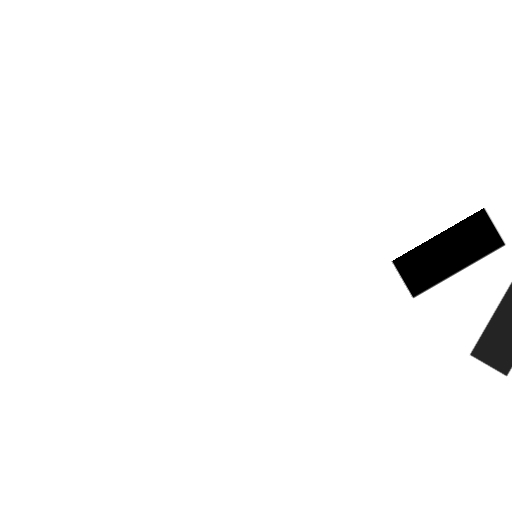
t = 0.00 s
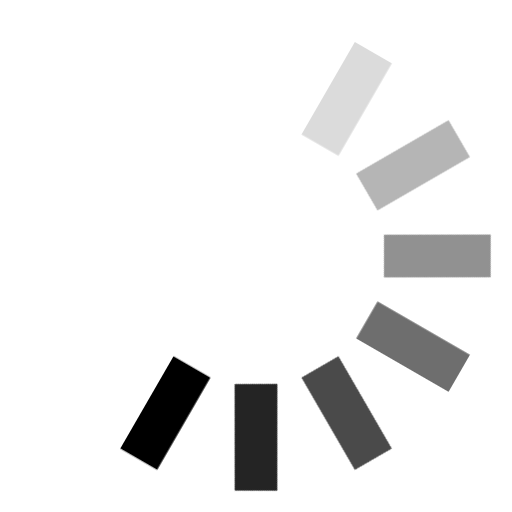
t = 0.12 s
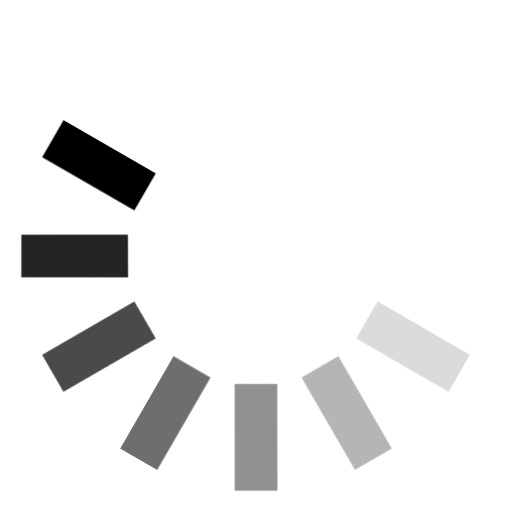
t = 0.25 s
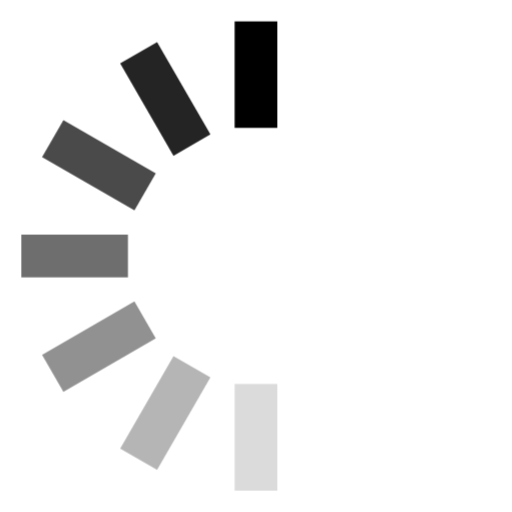
t = 0.38 s
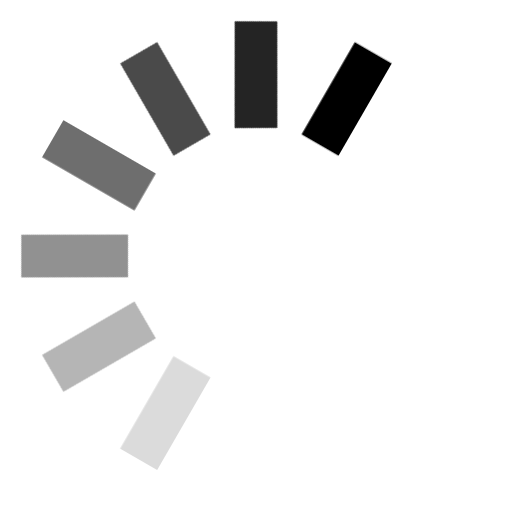
t = 0.50 s
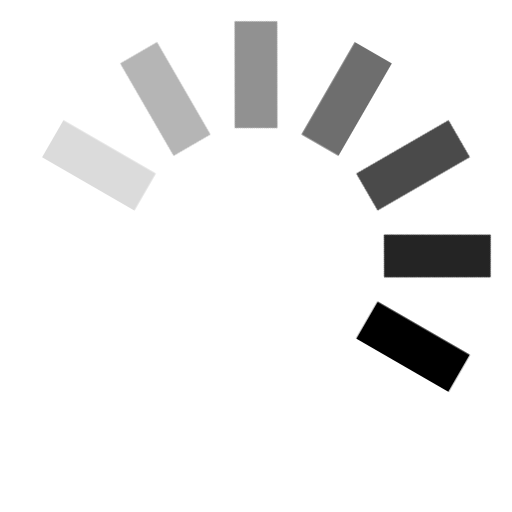
t = 0.63 s

The animated SVG that drew these frames (rendered in a browser with its animation timeline set to each time). Animation: 1 CSS @keyframes rule; one cycle of 0.75 s, repeats indefinitely.

<svg opacity="1" fill="rgb(0, 0, 0)" fill-opacity="1" fill-rule="nonzero" stroke="none" stroke-width="1" stroke-opacity="1" stroke-dasharray="none" stroke-dashoffset="0" stroke-linecap="butt" stroke-linejoin="miter" stroke-miterlimit="4" width="24" height="24" viewBox="0 0 24 24" xmlns="http://www.w3.org/2000/svg"><style>.spinner_OSmW{transform-origin:center;animation:spinner_T6mA .75s step-end infinite}@keyframes spinner_T6mA{8.3%{transform:rotate(30deg)}16.6%{transform:rotate(60deg)}25%{transform:rotate(90deg)}33.3%{transform:rotate(120deg)}41.6%{transform:rotate(150deg)}50%{transform:rotate(180deg)}58.3%{transform:rotate(210deg)}66.6%{transform:rotate(240deg)}75%{transform:rotate(270deg)}83.3%{transform:rotate(300deg)}91.6%{transform:rotate(330deg)}100%{transform:rotate(360deg)}}</style><g opacity="1" fill="rgb(0, 0, 0)" fill-opacity="1" fill-rule="nonzero" stroke="none" stroke-width="1" stroke-opacity="1" stroke-dasharray="none" stroke-dashoffset="0" stroke-linecap="butt" stroke-linejoin="miter" stroke-miterlimit="4" transform="matrix(0.5000000000000001 0.8660254037844386 -0.8660254037844386 0.5000000000000001 16.392304845413264 -4.392304845413264)" class="spinner_OSmW"><rect x="11" y="1" width="2" height="5" opacity="0.14" fill="rgb(0, 0, 0)" fill-opacity="1" fill-rule="nonzero" stroke="none" stroke-width="1" stroke-opacity="1" stroke-dasharray="none" stroke-dashoffset="0" stroke-linecap="butt" stroke-linejoin="miter" stroke-miterlimit="4" transform="matrix(1 0 0 1 0 0)"     /><rect x="11" y="1" width="2" height="5" opacity="0.29" fill="rgb(0, 0, 0)" fill-opacity="1" fill-rule="nonzero" stroke="none" stroke-width="1" stroke-opacity="1" stroke-dasharray="none" stroke-dashoffset="0" stroke-linecap="butt" stroke-linejoin="miter" stroke-miterlimit="4" transform="matrix(0.8660254037844387 0.49999999999999994 -0.49999999999999994 0.8660254037844387 7.607695154586735 -4.392304845413264)"      /><rect x="11" y="1" width="2" height="5" opacity="0.43" fill="rgb(0, 0, 0)" fill-opacity="1" fill-rule="nonzero" stroke="none" stroke-width="1" stroke-opacity="1" stroke-dasharray="none" stroke-dashoffset="0" stroke-linecap="butt" stroke-linejoin="miter" stroke-miterlimit="4" transform="matrix(0.5000000000000001 0.8660254037844386 -0.8660254037844386 0.5000000000000001 16.392304845413264 -4.392304845413264)"      /><rect x="11" y="1" width="2" height="5" opacity="0.57" fill="rgb(0, 0, 0)" fill-opacity="1" fill-rule="nonzero" stroke="none" stroke-width="1" stroke-opacity="1" stroke-dasharray="none" stroke-dashoffset="0" stroke-linecap="butt" stroke-linejoin="miter" stroke-miterlimit="4" transform="matrix(0.0000000000000002220446049250313 1 -1 0.0000000000000002220446049250313 23.999999999999996 -0.000000000000003552713678800501)"      /><rect x="11" y="1" width="2" height="5" opacity="0.71" fill="rgb(0, 0, 0)" fill-opacity="1" fill-rule="nonzero" stroke="none" stroke-width="1" stroke-opacity="1" stroke-dasharray="none" stroke-dashoffset="0" stroke-linecap="butt" stroke-linejoin="miter" stroke-miterlimit="4" transform="matrix(-0.4999999999999998 0.8660254037844388 -0.8660254037844388 -0.4999999999999998 28.392304845413264 7.6076951545867315)"      /><rect x="11" y="1" width="2" height="5" opacity="0.86" fill="rgb(0, 0, 0)" fill-opacity="1" fill-rule="nonzero" stroke="none" stroke-width="1" stroke-opacity="1" stroke-dasharray="none" stroke-dashoffset="0" stroke-linecap="butt" stroke-linejoin="miter" stroke-miterlimit="4" transform="matrix(-0.8660254037844388 0.49999999999999994 -0.49999999999999994 -0.8660254037844388 28.392304845413264 16.392304845413268)"      /><rect x="11" y="1" width="2" height="5" opacity="1" fill="rgb(0, 0, 0)" fill-opacity="1" fill-rule="nonzero" stroke="none" stroke-width="1" stroke-opacity="1" stroke-dasharray="none" stroke-dashoffset="0" stroke-linecap="butt" stroke-linejoin="miter" stroke-miterlimit="4" transform="matrix(-1 0.00000000000000012246467991473532 -0.00000000000000012246467991473532 -1 24 24)"     /></g></svg>
